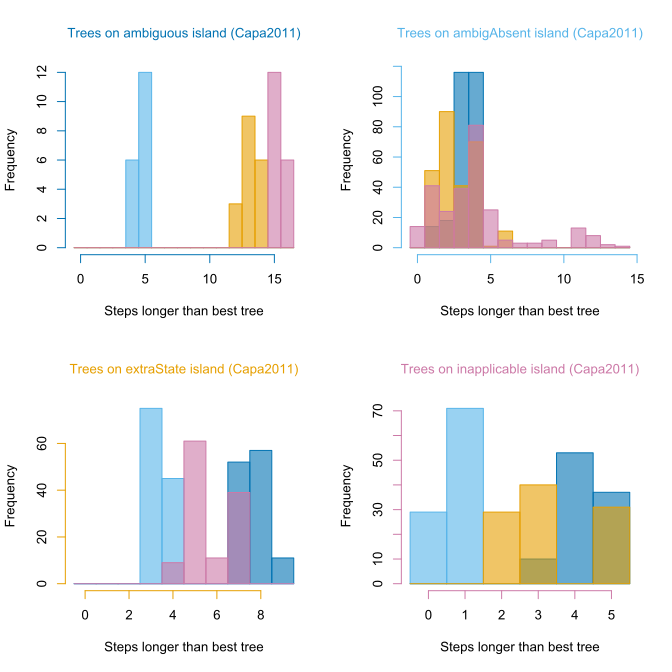

The table this chart was drawn from, first rows:
, ambiguous, ambigAbsent, extraState, inapplicable
ambiguous, 372, 386, 457, 401
ambiguous, 372, 386, 457, 400
ambiguous, 372, 386, 458, 401
ambiguous, 372, 385, 457, 400
ambiguous, 372, 385, 457, 400
ambiguous, 372, 386, 457, 401
ambiguous, 372, 385, 456, 400
ambiguous, 372, 386, 457, 400
ambiguous, 372, 386, 458, 400
ambiguous, 372, 386, 457, 401
ambiguous, 372, 386, 457, 400
ambiguous, 372, 386, 458, 401
ambiguous, 372, 386, 458, 400
ambiguous, 372, 385, 456, 400
ambiguous, 372, 386, 458, 400
ambiguous, 372, 385, 457, 400
ambiguous, 372, 385, 456, 400
ambiguous, 372, 386, 458, 401
ambigAbsent, 375, 381, 446, 385
ambigAbsent, 375, 381, 446, 385
ambigAbsent, 376, 381, 446, 388
ambigAbsent, 375, 381, 446, 385
ambigAbsent, 375, 381, 448, 389
ambigAbsent, 376, 381, 446, 386
ambigAbsent, 373, 381, 448, 396
ambigAbsent, 374, 381, 450, 397
ambigAbsent, 375, 381, 446, 385
ambigAbsent, 374, 381, 448, 393
ambigAbsent, 376, 381, 447, 390
ambigAbsent, 376, 381, 446, 386
ambigAbsent, 373, 381, 450, 397
ambigAbsent, 375, 381, 448, 389
ambigAbsent, 375, 381, 446, 386
ambigAbsent, 376, 381, 447, 390
ambigAbsent, 376, 381, 445, 387
ambigAbsent, 375, 381, 445, 389
ambigAbsent, 374, 381, 450, 397
ambigAbsent, 375, 381, 445, 387
ambigAbsent, 375, 381, 446, 385
ambigAbsent, 375, 381, 446, 385
ambigAbsent, 375, 381, 446, 386
ambigAbsent, 376, 381, 447, 390
ambigAbsent, 374, 381, 448, 394
ambigAbsent, 375, 381, 447, 390
ambigAbsent, 376, 381, 447, 389
ambigAbsent, 376, 381, 446, 385
ambigAbsent, 375, 381, 447, 390
ambigAbsent, 376, 381, 446, 388
ambigAbsent, 375, 381, 446, 385
ambigAbsent, 375, 381, 445, 389
ambigAbsent, 376, 381, 446, 386
ambigAbsent, 375, 381, 445, 387
ambigAbsent, 375, 381, 446, 385
ambigAbsent, 375, 381, 448, 389
ambigAbsent, 376, 381, 445, 387
ambigAbsent, 376, 381, 445, 387
ambigAbsent, 375, 381, 446, 388
ambigAbsent, 376, 381, 445, 389
ambigAbsent, 376, 381, 445, 387
ambigAbsent, 376, 381, 447, 389
... 442 more rows
